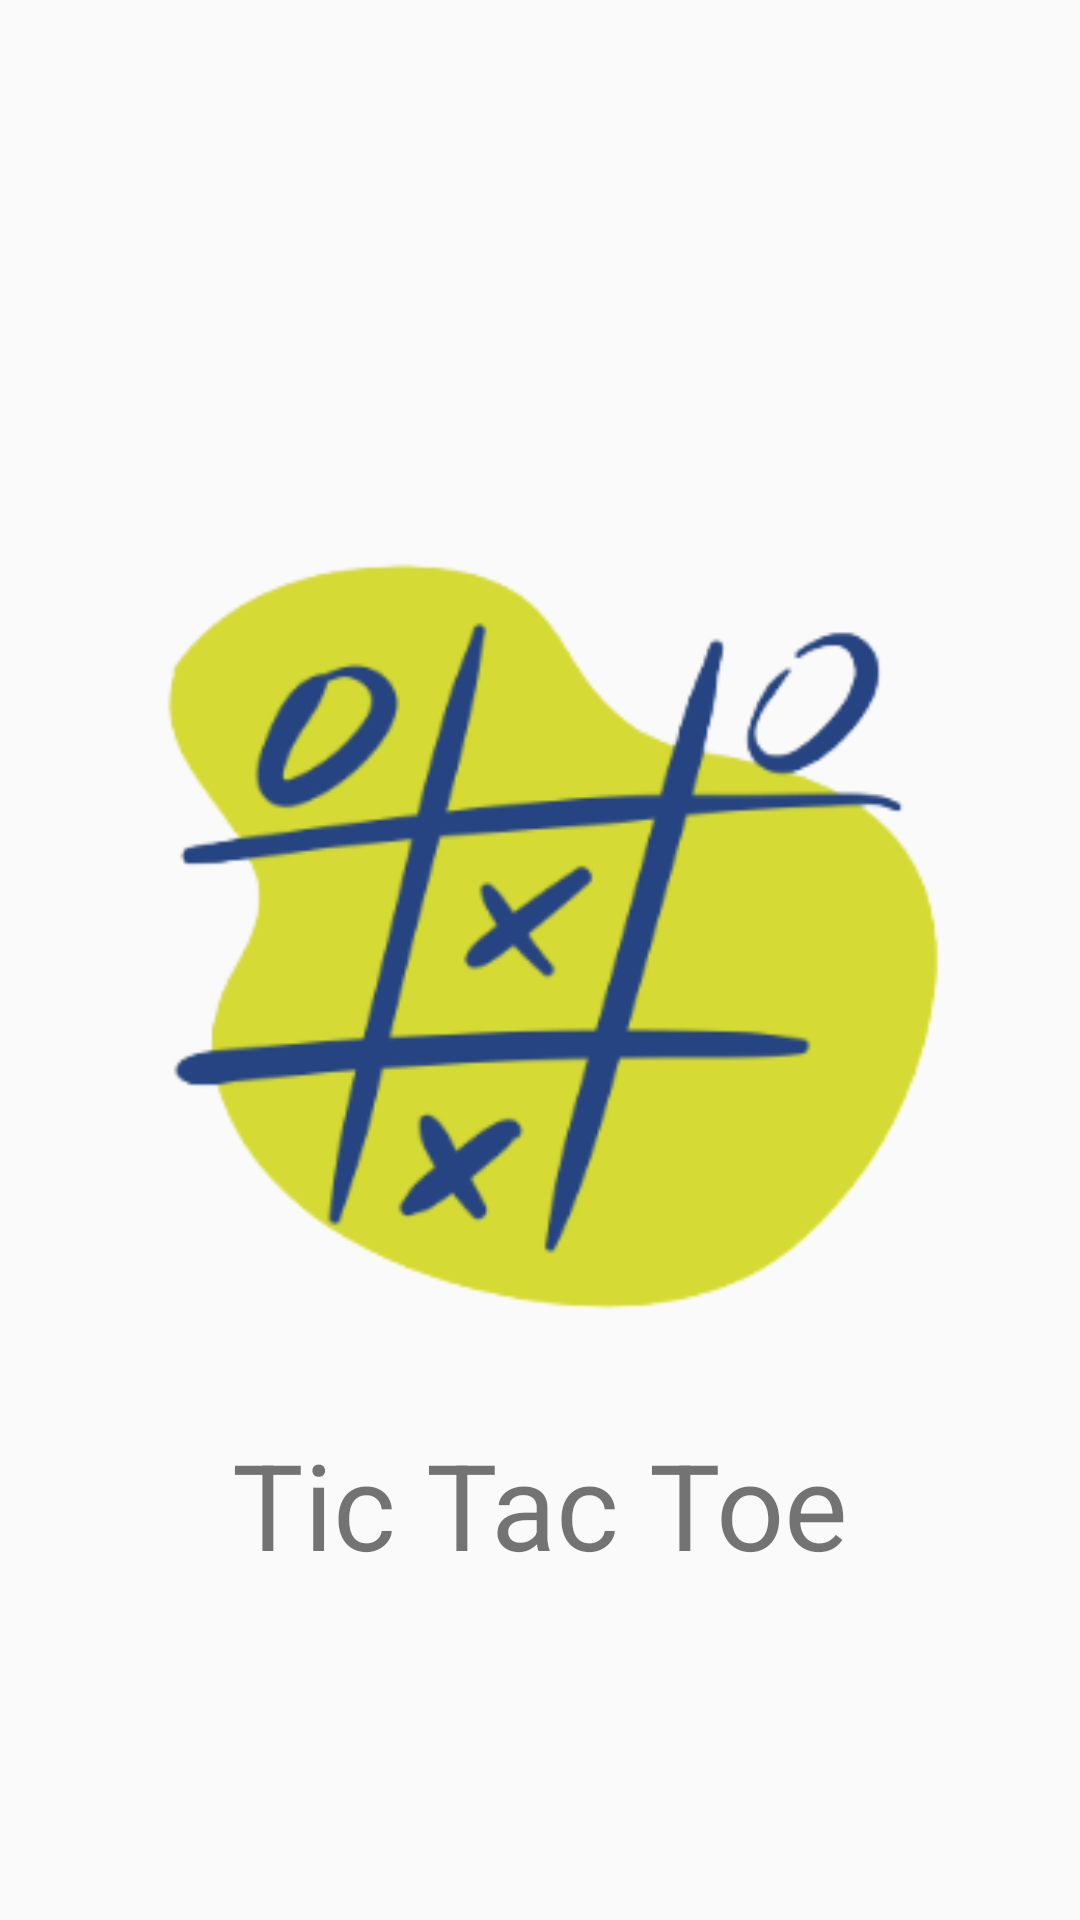

Here is an Android app screen rendered from its layout file. Give the layout XML and the strings, colors and styles it references.
<!-- AndroidManifest.xml: application theme Theme.BoardXO -->
<!-- res/layout/activity_splash_screen.xml -->
<?xml version="1.0" encoding="utf-8"?>
<androidx.constraintlayout.widget.ConstraintLayout xmlns:android="http://schemas.android.com/apk/res/android"
    xmlns:app="http://schemas.android.com/apk/res-auto"
    xmlns:tools="http://schemas.android.com/tools"
    android:layout_width="match_parent"
    android:layout_height="match_parent"
    tools:context=".SplashScreen">

    <ImageView
        android:id="@+id/imageView2"
        android:layout_width="311dp"
        android:layout_height="273dp"
        app:layout_constraintBottom_toBottomOf="parent"
        app:layout_constraintEnd_toEndOf="parent"
        app:layout_constraintStart_toStartOf="parent"
        app:layout_constraintTop_toTopOf="parent"
        app:layout_constraintVertical_bias="0.501"
        app:srcCompat="@drawable/logo_xo" />

    <TextView
        android:id="@+id/textView"
        android:layout_width="wrap_content"
        android:layout_height="wrap_content"
        android:text="Tic Tac Toe"
        android:textSize="40sp"
        app:fontFamily="@font/black_han_sans"
        app:layout_constraintBottom_toBottomOf="parent"
        app:layout_constraintEnd_toEndOf="parent"
        app:layout_constraintStart_toStartOf="parent"
        app:layout_constraintTop_toBottomOf="@+id/imageView2"
        app:layout_constraintVertical_bias="0.137" />
</androidx.constraintlayout.widget.ConstraintLayout>
<!-- resources referenced by this layout -->
<resources>
  <!-- drawable logo_xo: png bitmap (drawable, 41476 bytes) -->
  <style name="Theme.BoardXO" parent="Theme.AppCompat.Light.NoActionBar">
          
          <item name="colorPrimary">@color/purple_500</item>
          <item name="colorPrimaryVariant">@color/purple_700</item>
          <item name="colorOnPrimary">@color/white</item>
          
          <item name="colorSecondary">@color/teal_200</item>
          <item name="colorSecondaryVariant">@color/teal_700</item>
          <item name="colorOnSecondary">@color/black</item>
          
          <item name="android:statusBarColor" tools:targetApi="l">?attr/colorPrimaryVariant</item>
          
      </style>
  <color name="purple_500">#FF6200EE</color>
  <color name="purple_700">#FF3700B3</color>
  <color name="white">#FFFFFFFF</color>
  <color name="teal_200">#FF03DAC5</color>
  <color name="teal_700">#FF018786</color>
  <color name="black">#FF000000</color>
</resources>
